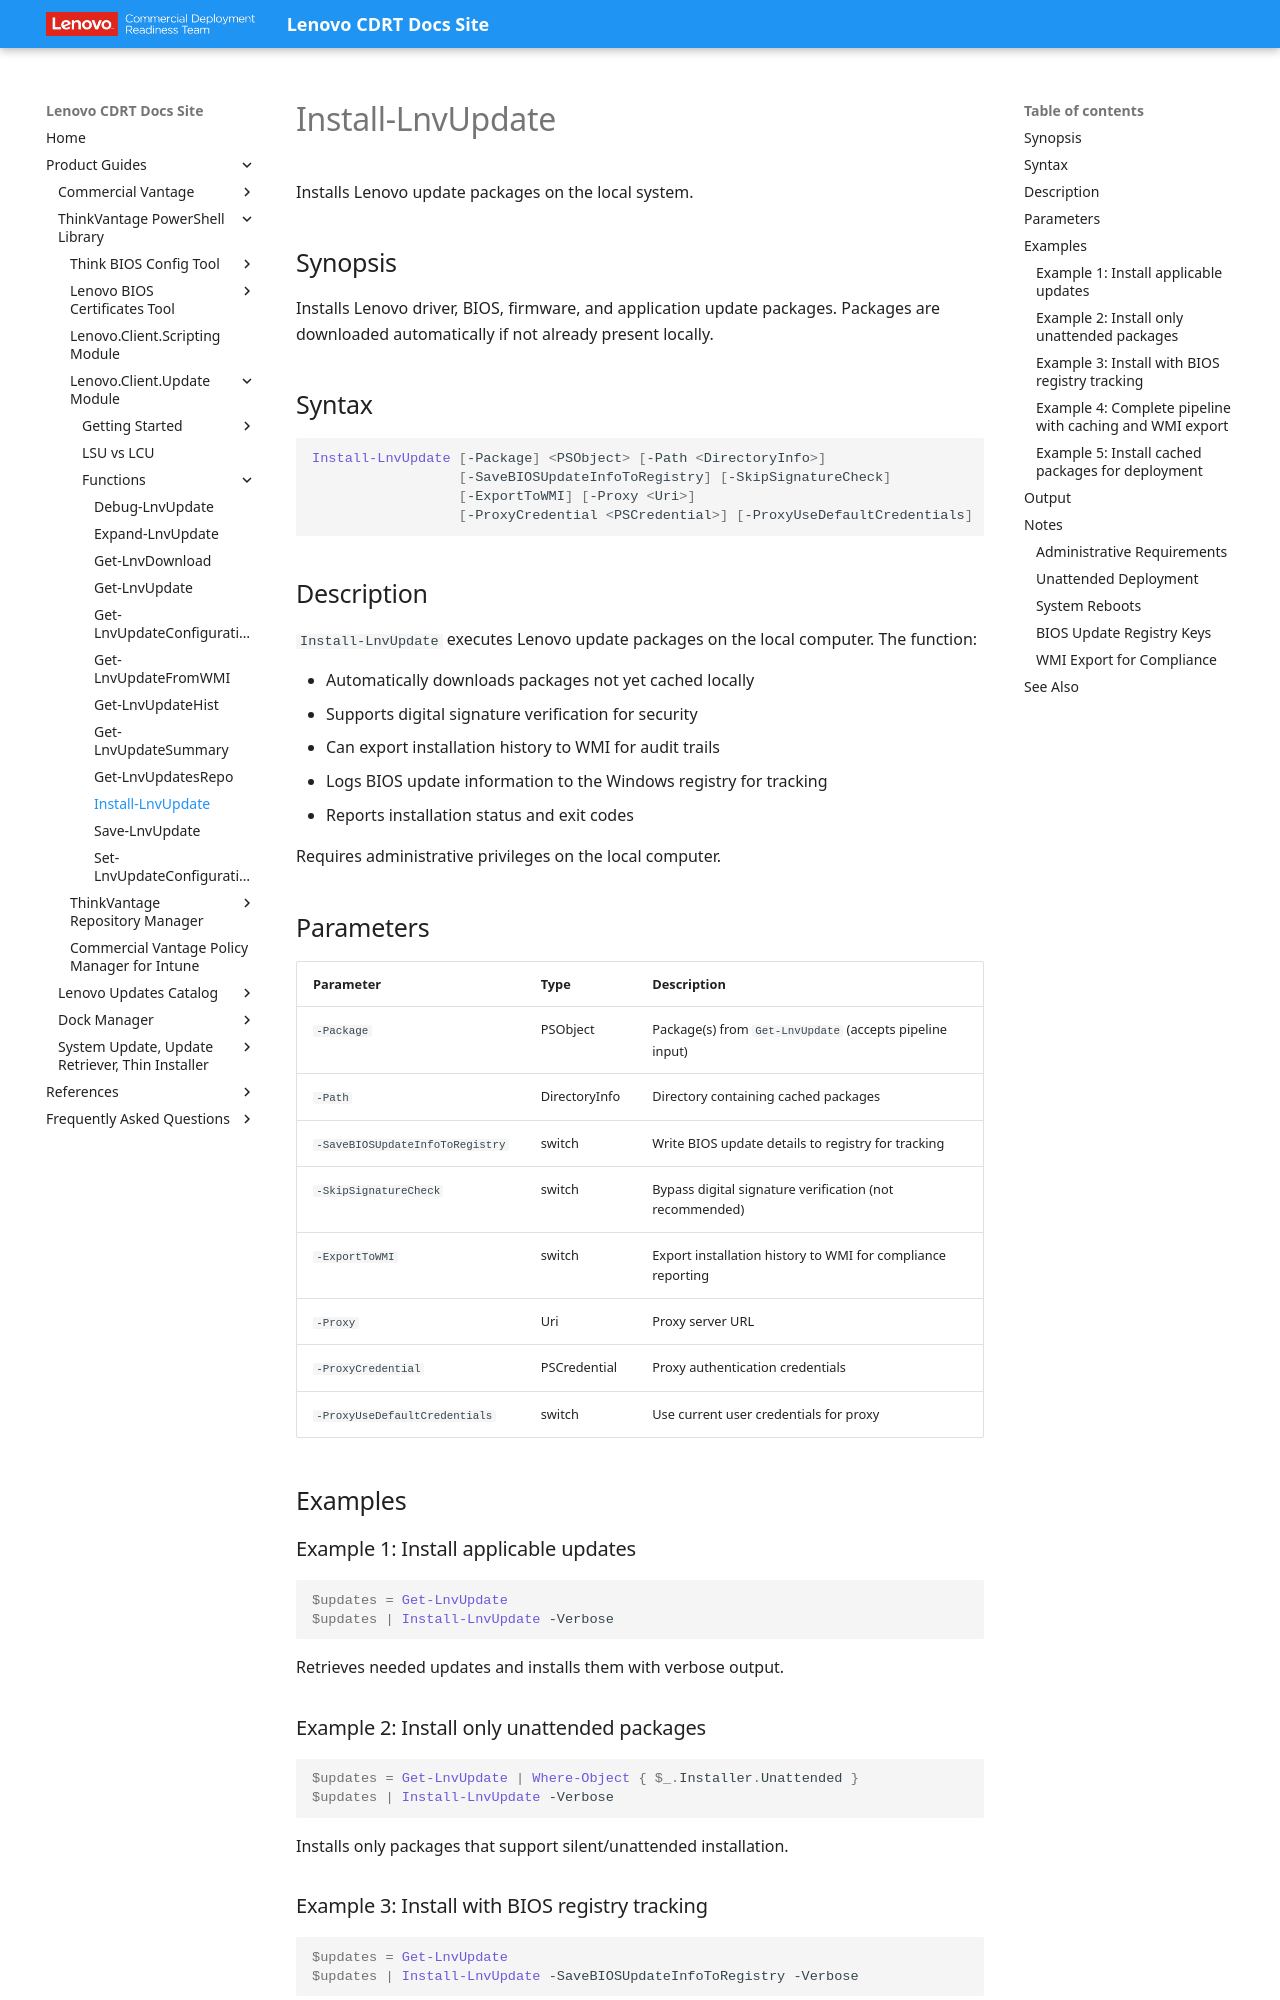

repository: CDRT/mk_docs · page: guides/lcu/functions/install-lnvupdate/index.html · generator: mkdocs

---
title: Install-LnvUpdate
description: Install a Lenovo update package and download it if not previously downloaded
---

# Install-LnvUpdate

Installs Lenovo update packages on the local system.

## Synopsis

Installs Lenovo driver, BIOS, firmware, and application update packages. Packages are downloaded automatically if not already present locally.

## Syntax

```powershell
Install-LnvUpdate [-Package] <PSObject> [-Path <DirectoryInfo>]
                  [-SaveBIOSUpdateInfoToRegistry] [-SkipSignatureCheck]
                  [-ExportToWMI] [-Proxy <Uri>]
                  [-ProxyCredential <PSCredential>] [-ProxyUseDefaultCredentials]
```

## Description

`Install-LnvUpdate` executes Lenovo update packages on the local computer. The function:

- Automatically downloads packages not yet cached locally
- Supports digital signature verification for security
- Can export installation history to WMI for audit trails
- Logs BIOS update information to the Windows registry for tracking
- Reports installation status and exit codes

Requires administrative privileges on the local computer.

## Parameters

| Parameter | Type | Description |
| --- | --- | --- |
| `-Package` | PSObject | Package(s) from `Get-LnvUpdate` (accepts pipeline input) |
| `-Path` | DirectoryInfo | Directory containing cached packages |
| `-SaveBIOSUpdateInfoToRegistry` | switch | Write BIOS update details to registry for tracking |
| `-SkipSignatureCheck` | switch | Bypass digital signature verification (not recommended) |
| `-ExportToWMI` | switch | Export installation history to WMI for compliance reporting |
| `-Proxy` | Uri | Proxy server URL |
| `-ProxyCredential` | PSCredential | Proxy authentication credentials |
| `-ProxyUseDefaultCredentials` | switch | Use current user credentials for proxy |

## Examples

### Example 1: Install applicable updates

```powershell
$updates = Get-LnvUpdate
$updates | Install-LnvUpdate -Verbose
```

Retrieves needed updates and installs them with verbose output.

### Example 2: Install only unattended packages

```powershell
$updates = Get-LnvUpdate | Where-Object { $_.Installer.Unattended }
$updates | Install-LnvUpdate -Verbose
```

Installs only packages that support silent/unattended installation.
